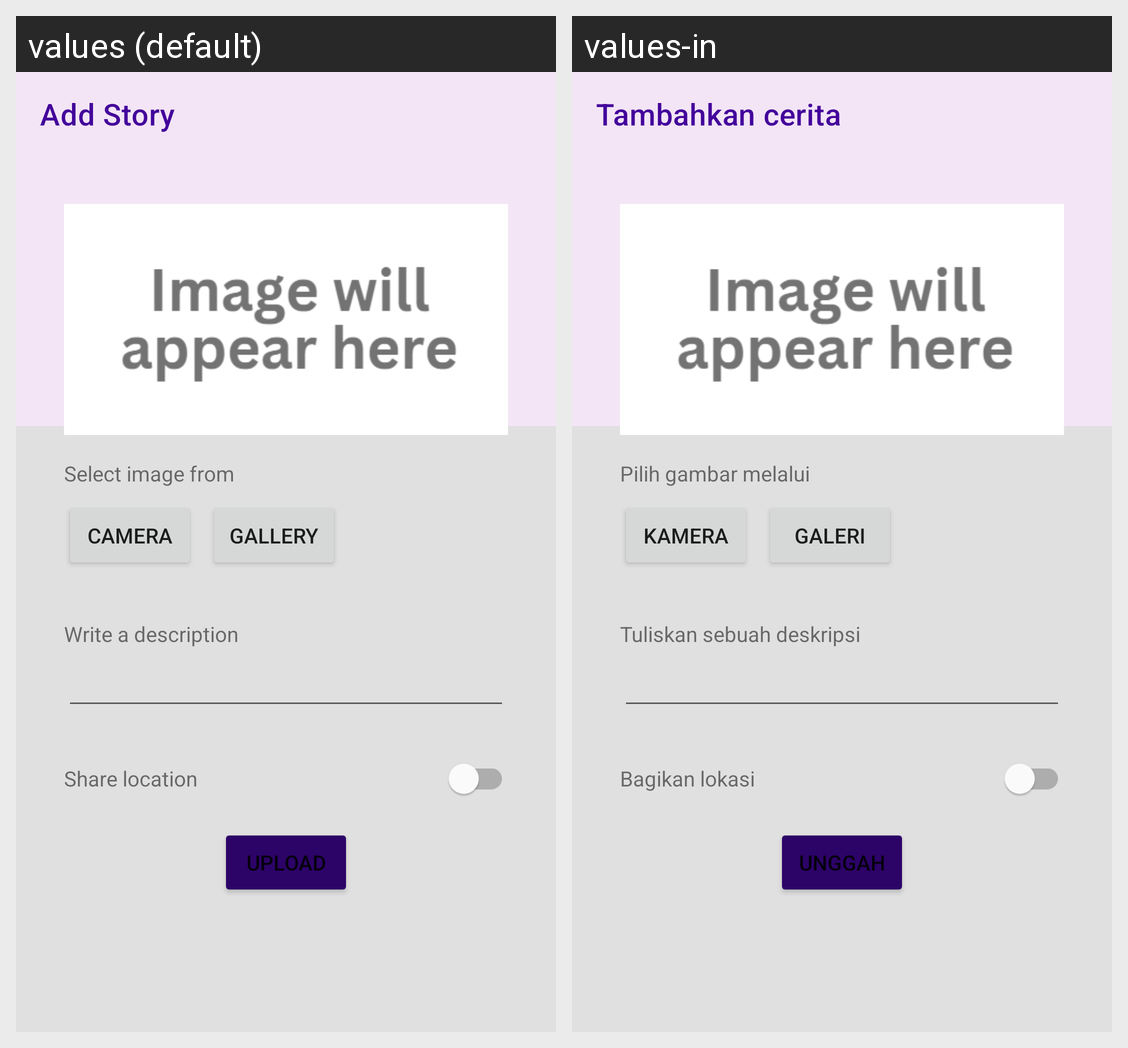

For this localized Android screen grid, give each drawn string resource with its value in every locale shown.
Android screen res/layout/activity_create_story.xml rendered under 2 locales, left to right: values (default), values-in. Device: Nexus 5 (rendered at 1080×1920; each locale shown at half size, 540×960, under a caption strip naming it); theme Theme.SubmissionAwalIntermediate.
Strings drawn on this screen, with the default value and each locale's value (text and hints the layout hard-codes, and strings that could not be matched under every locale, appear in the picture but are not listed):

add_story_title
  values: Add Story
  values-in: Tambahkan cerita

select_image
  values: Select image from
  values-in: Pilih gambar melalui

select_from_camera
  values: Camera
  values-in: Kamera

select_from_gallery
  values: Gallery
  values-in: Galeri

write_a_description
  values: Write a description
  values-in: Tuliskan sebuah deskripsi

share_location
  values: Share location
  values-in: Bagikan lokasi

upload
  values: Upload
  values-in: Unggah
